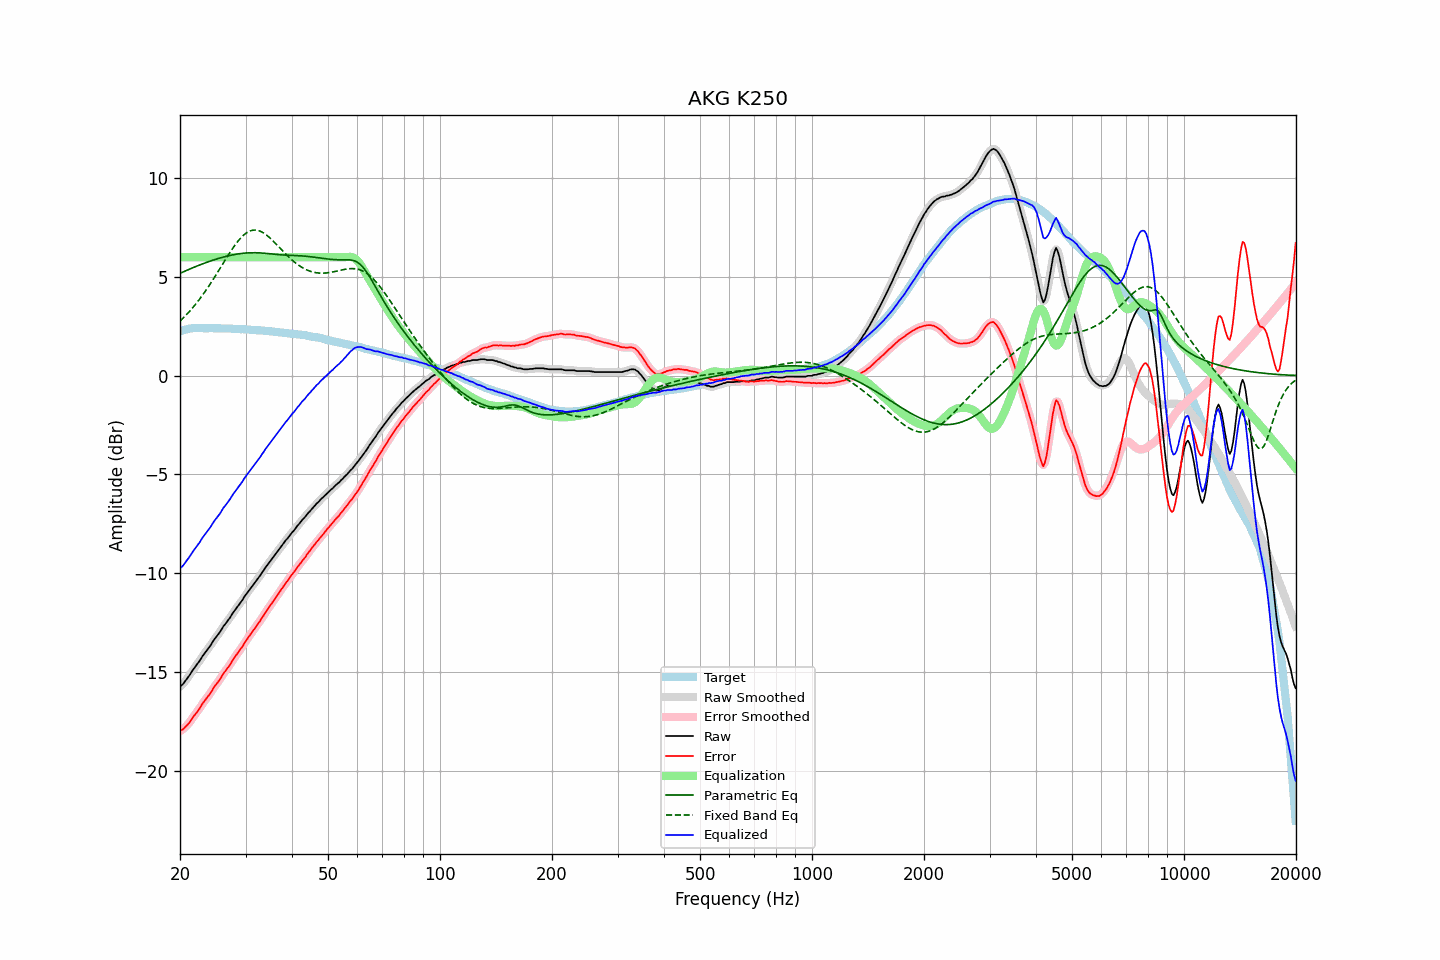

The file beside this chart, header and first rows:
frequency, raw, error, smoothed, error_smoothed, equalization, parametric_eq, fixed_band_eq, equalized_raw, equalized_smoothed, target
20.00, -15.76, -18.00, -15.76, -18.00, 6.00, 5.18, 2.76, -9.76, -9.76, 2.24
20.20, -15.69, -17.96, -15.68, -17.95, 6.00, 5.22, 2.84, -9.69, -9.68, 2.27
20.40, -15.61, -17.90, -15.59, -17.89, 6.00, 5.26, 2.92, -9.61, -9.59, 2.30
20.61, -15.50, -17.82, -15.50, -17.82, 6.00, 5.29, 3.00, -9.50, -9.50, 2.32
20.81, -15.39, -17.73, -15.39, -17.74, 6.00, 5.33, 3.09, -9.39, -9.39, 2.35
21.02, -15.28, -17.65, -15.28, -17.65, 6.00, 5.37, 3.18, -9.28, -9.28, 2.38
21.23, -15.17, -17.55, -15.16, -17.55, 6.00, 5.40, 3.27, -9.17, -9.16, 2.39
21.44, -15.03, -17.43, -15.04, -17.44, 6.00, 5.43, 3.36, -9.03, -9.04, 2.40
21.66, -14.91, -17.32, -14.91, -17.32, 6.00, 5.47, 3.45, -8.91, -8.91, 2.41
21.87, -14.79, -17.20, -14.79, -17.21, 6.00, 5.50, 3.55, -8.79, -8.79, 2.41
22.09, -14.68, -17.10, -14.69, -17.10, 6.00, 5.54, 3.65, -8.68, -8.69, 2.42
22.31, -14.57, -16.99, -14.58, -16.99, 6.00, 5.57, 3.75, -8.57, -8.58, 2.42
22.54, -14.47, -16.88, -14.46, -16.88, 6.00, 5.60, 3.86, -8.47, -8.46, 2.42
22.76, -14.34, -16.75, -14.34, -16.75, 6.00, 5.63, 3.97, -8.34, -8.34, 2.42
22.99, -14.21, -16.61, -14.21, -16.62, 6.00, 5.66, 4.08, -8.21, -8.21, 2.41
23.22, -14.10, -16.50, -14.09, -16.50, 6.00, 5.69, 4.19, -8.10, -8.09, 2.41
23.45, -13.99, -16.39, -13.99, -16.39, 6.00, 5.72, 4.31, -7.99, -7.99, 2.40
23.69, -13.88, -16.28, -13.88, -16.29, 6.00, 5.75, 4.43, -7.88, -7.88, 2.40
23.92, -13.77, -16.18, -13.77, -16.18, 6.00, 5.78, 4.55, -7.77, -7.77, 2.40
24.16, -13.66, -16.08, -13.65, -16.06, 6.00, 5.81, 4.67, -7.66, -7.65, 2.41
24.40, -13.52, -15.94, -13.53, -15.94, 6.00, 5.84, 4.80, -7.52, -7.53, 2.41
24.65, -13.40, -15.80, -13.40, -15.81, 6.00, 5.87, 4.92, -7.40, -7.40, 2.40
24.89, -13.28, -15.69, -13.29, -15.69, 6.00, 5.89, 5.05, -7.28, -7.29, 2.40
25.14, -13.18, -15.59, -13.18, -15.58, 6.00, 5.92, 5.18, -7.18, -7.18, 2.40
25.39, -13.07, -15.48, -13.08, -15.48, 6.00, 5.94, 5.32, -7.07, -7.08, 2.40
25.65, -12.97, -15.37, -12.96, -15.35, 6.00, 5.97, 5.45, -6.97, -6.96, 2.40
25.91, -12.83, -15.22, -12.83, -15.22, 6.00, 5.99, 5.58, -6.83, -6.83, 2.39
26.16, -12.69, -15.08, -12.71, -15.10, 6.00, 6.01, 5.71, -6.69, -6.71, 2.39
26.43, -12.60, -14.99, -12.59, -14.98, 6.00, 6.03, 5.85, -6.60, -6.59, 2.39
26.69, -12.49, -14.87, -12.49, -14.87, 6.00, 6.05, 5.98, -6.49, -6.49, 2.39
26.96, -12.38, -14.77, -12.38, -14.77, 6.00, 6.07, 6.11, -6.38, -6.38, 2.39
27.23, -12.27, -14.65, -12.26, -14.65, 6.00, 6.09, 6.23, -6.27, -6.26, 2.39
27.50, -12.14, -14.52, -12.14, -14.52, 6.00, 6.11, 6.36, -6.14, -6.14, 2.39
27.77, -12.00, -14.38, -12.01, -14.39, 6.00, 6.12, 6.48, -6.00, -6.01, 2.38
28.05, -11.90, -14.27, -11.89, -14.27, 6.00, 6.14, 6.59, -5.90, -5.89, 2.37
28.33, -11.79, -14.15, -11.78, -14.15, 6.00, 6.15, 6.70, -5.79, -5.78, 2.36
28.62, -11.68, -14.04, -11.68, -14.04, 6.00, 6.17, 6.81, -5.68, -5.68, 2.36
28.90, -11.57, -13.93, -11.57, -13.93, 6.00, 6.18, 6.91, -5.57, -5.57, 2.36
29.19, -11.46, -13.81, -11.45, -13.81, 6.00, 6.19, 7.00, -5.46, -5.45, 2.35
29.48, -11.34, -13.71, -11.33, -13.69, 6.00, 6.20, 7.08, -5.34, -5.33, 2.36
29.78, -11.20, -13.55, -11.21, -13.56, 6.00, 6.21, 7.15, -5.20, -5.21, 2.35
30.08, -11.09, -13.44, -11.09, -13.44, 6.00, 6.21, 7.22, -5.09, -5.09, 2.35
30.38, -10.98, -13.32, -10.97, -13.31, 6.00, 6.22, 7.27, -4.98, -4.97, 2.34
30.68, -10.87, -13.20, -10.87, -13.20, 6.00, 6.22, 7.31, -4.87, -4.87, 2.34
30.99, -10.76, -13.08, -10.76, -13.09, 6.00, 6.23, 7.34, -4.76, -4.76, 2.33
31.30, -10.65, -12.97, -10.65, -12.98, 6.00, 6.23, 7.37, -4.65, -4.65, 2.32
31.61, -10.55, -12.87, -10.54, -12.86, 6.00, 6.23, 7.38, -4.55, -4.54, 2.32
31.93, -10.44, -12.75, -10.44, -12.75, 6.00, 6.23, 7.38, -4.44, -4.44, 2.31
32.24, -10.32, -12.62, -10.33, -12.63, 6.00, 6.23, 7.37, -4.32, -4.33, 2.30
32.57, -10.22, -12.52, -10.22, -12.51, 6.00, 6.22, 7.35, -4.22, -4.22, 2.30
32.89, -10.11, -12.40, -10.10, -12.39, 6.00, 6.22, 7.31, -4.11, -4.10, 2.30
33.22, -9.98, -12.26, -9.98, -12.27, 6.00, 6.21, 7.28, -3.98, -3.98, 2.29
33.55, -9.86, -12.15, -9.86, -12.14, 6.00, 6.21, 7.23, -3.86, -3.86, 2.28
33.89, -9.74, -12.01, -9.74, -12.02, 6.00, 6.20, 7.17, -3.74, -3.74, 2.27
34.23, -9.63, -11.90, -9.63, -11.89, 6.00, 6.19, 7.11, -3.63, -3.63, 2.27
34.57, -9.52, -11.77, -9.52, -11.77, 6.00, 6.18, 7.05, -3.52, -3.52, 2.26
34.92, -9.41, -11.65, -9.41, -11.66, 6.00, 6.18, 6.97, -3.41, -3.41, 2.25
35.27, -9.30, -11.54, -9.30, -11.54, 6.00, 6.17, 6.90, -3.30, -3.30, 2.25
35.62, -9.19, -11.42, -9.19, -11.42, 6.00, 6.16, 6.82, -3.19, -3.19, 2.23
35.97, -9.08, -11.31, -9.08, -11.31, 6.00, 6.15, 6.73, -3.08, -3.08, 2.22
... 635 more rows
